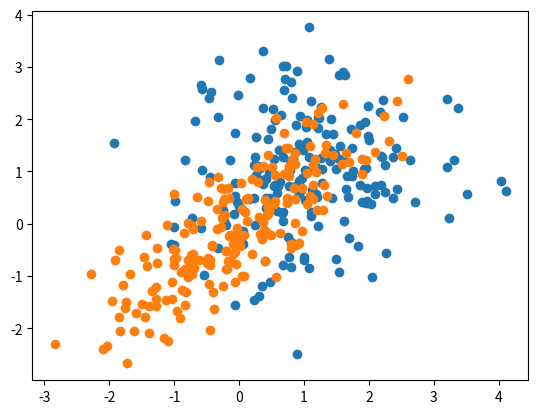
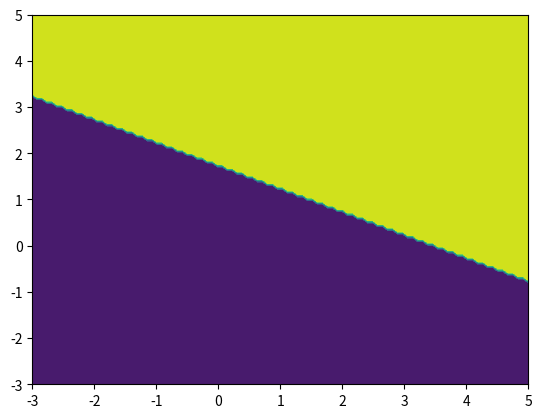
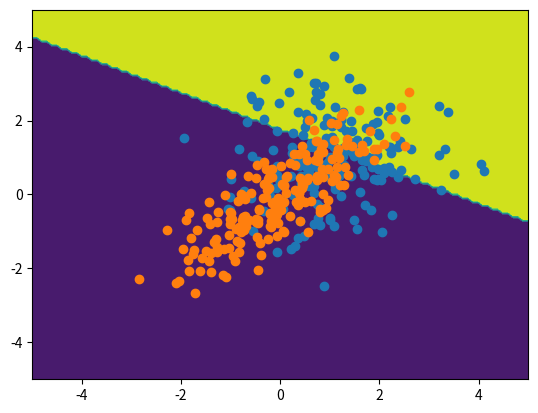
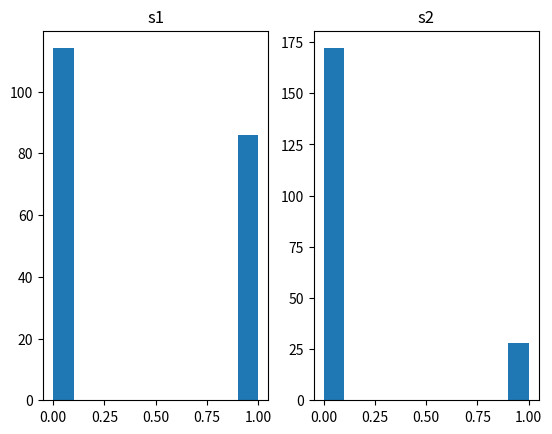

Python code for these plots, in order:
%matplotlib qt5
import numpy as np
from matplotlib import pyplot as plt

s1 = np.random.multivariate_normal(mean=[1, 1], cov=[[1, 0], [0, 1]], size=(200))
s2 = np.random.multivariate_normal(mean=[0, 0], cov=[[1, 0.8], [0.8, 1]], size=(200))

plt.figure()
plt.scatter(s1[:, 0], s1[:, 1])
plt.scatter(s2[:, 0], s2[:, 1])
plt.show()

_w = np.array([0.2, 0.4])
_b = 0.7
def preceptron_model(x: np.ndarray, w: np.ndarray = _w, b: float = _b):
    return np.heaviside(np.inner(w, x) - b, 0)

x1 = np.linspace(-3, 5, 100)
x2 = np.linspace(-3, 5, 100)
x1, x2 = np.meshgrid(x1, x2)
x = np.stack((x1, x2), axis=-1)

y_hat = preceptron_model(x)

plt.figure()
plt.contourf(x1, x2, y_hat)
plt.show()



x1 = np.linspace(-5, 5, 100)
x2 = np.linspace(-5, 5, 100)
x1, x2 = np.meshgrid(x1, x2)
x = np.stack((x1, x2), axis=-1)

model = preceptron_model(x)

plt.figure()
plt.contourf(x1, x2, model)
plt.scatter(s1[:, 0], s1[:, 1])
plt.scatter(s2[:, 0], s2[:, 1])
plt.show()

y_hat_1 = preceptron_model(s1)
y_hat_2 = preceptron_model(s2)

plt.figure()
plt.subplot(1, 2, 1)
plt.hist(y_hat_1)
plt.title("s1")
plt.subplot(1, 2, 2)
plt.hist(y_hat_2)
plt.title("s2")
plt.show()



print(np.count_nonzero(y_hat_1) / y_hat_1.size)
print(1 - np.count_nonzero(y_hat_2) / y_hat_2.size)

